The GitHub repository kevoctavian/ProgramRLD contains a labelled image folder "RLD_Dataset_Split" with 4 categories: bacterial blight, healthy, rice blast, tungro. Examples follow, each with its label.

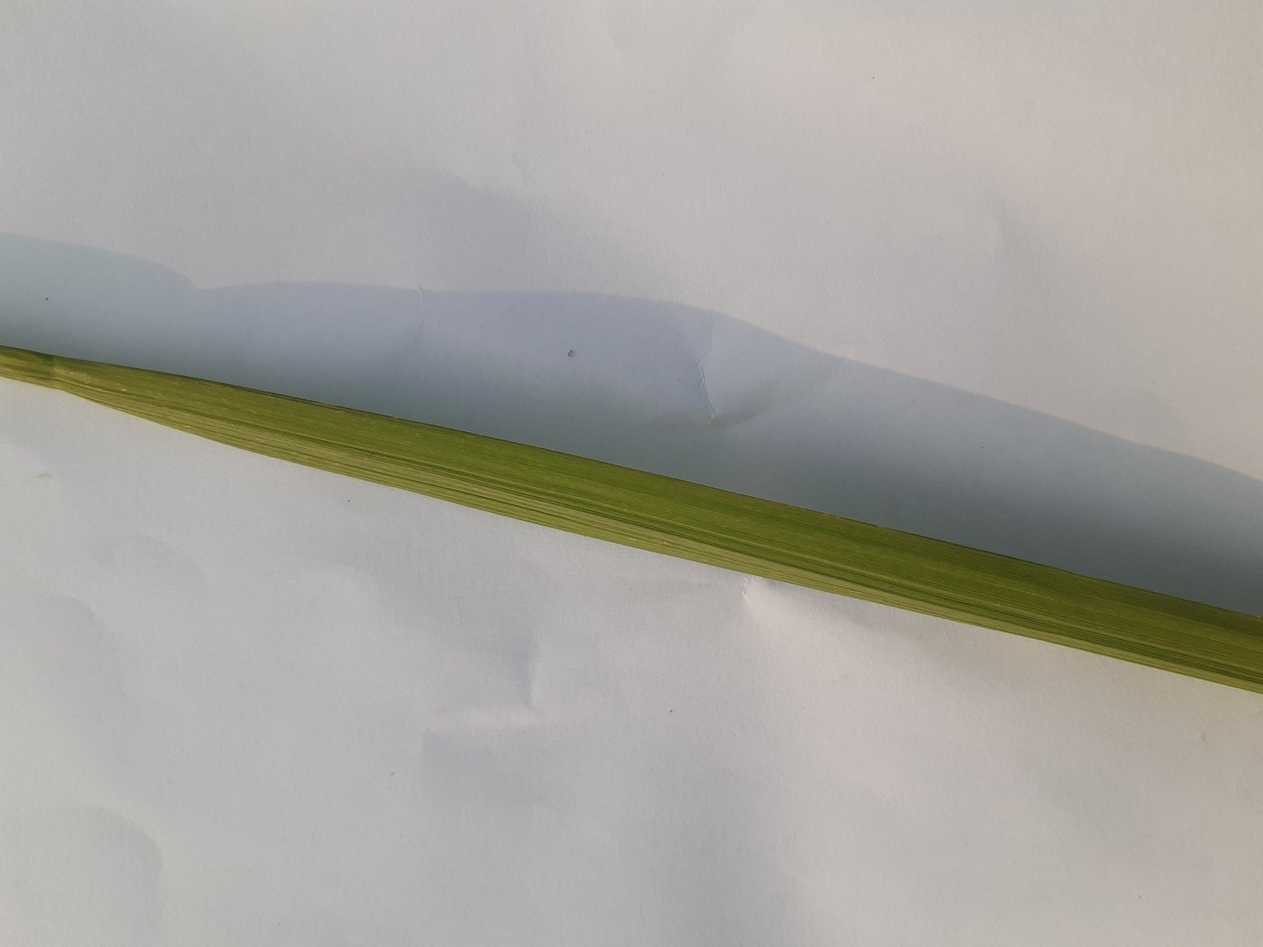
Label: healthy

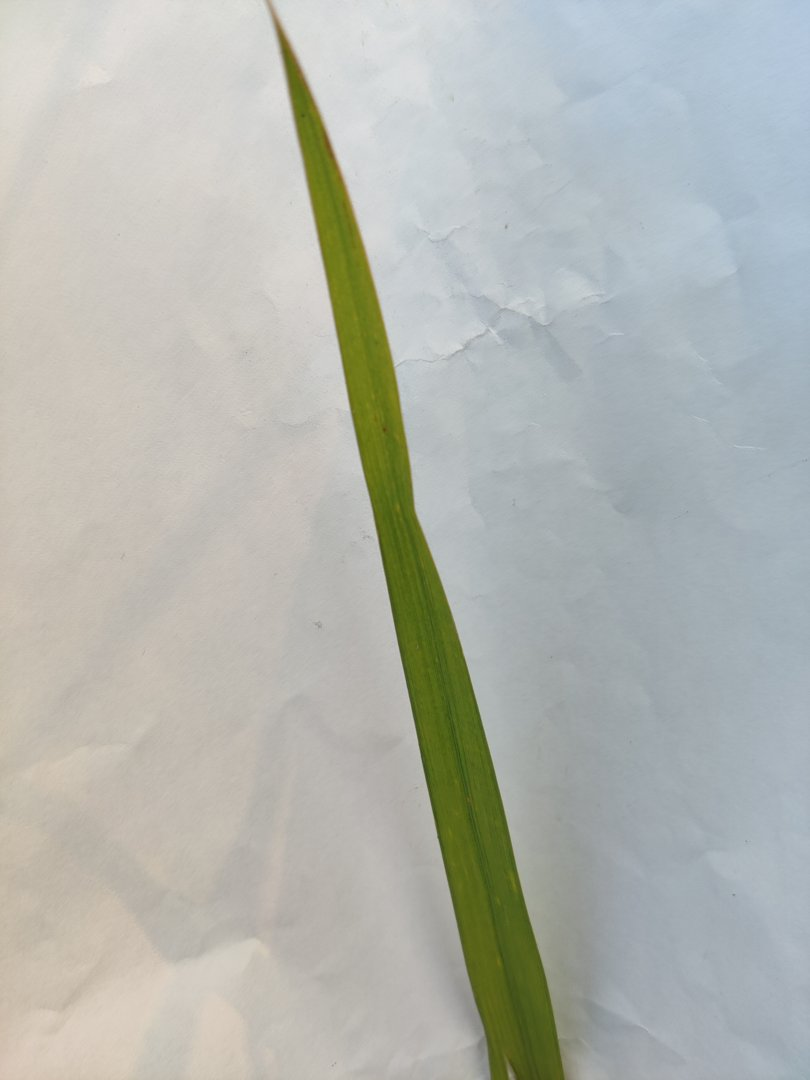
Label: rice blast

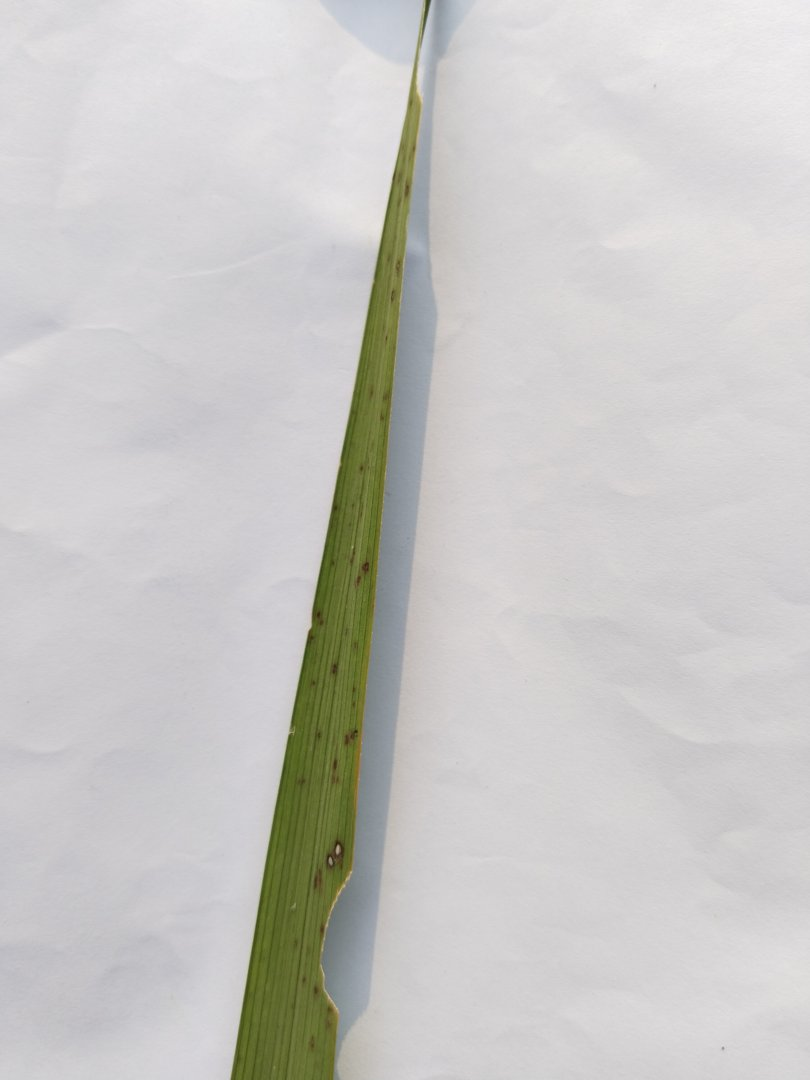
Label: rice blast

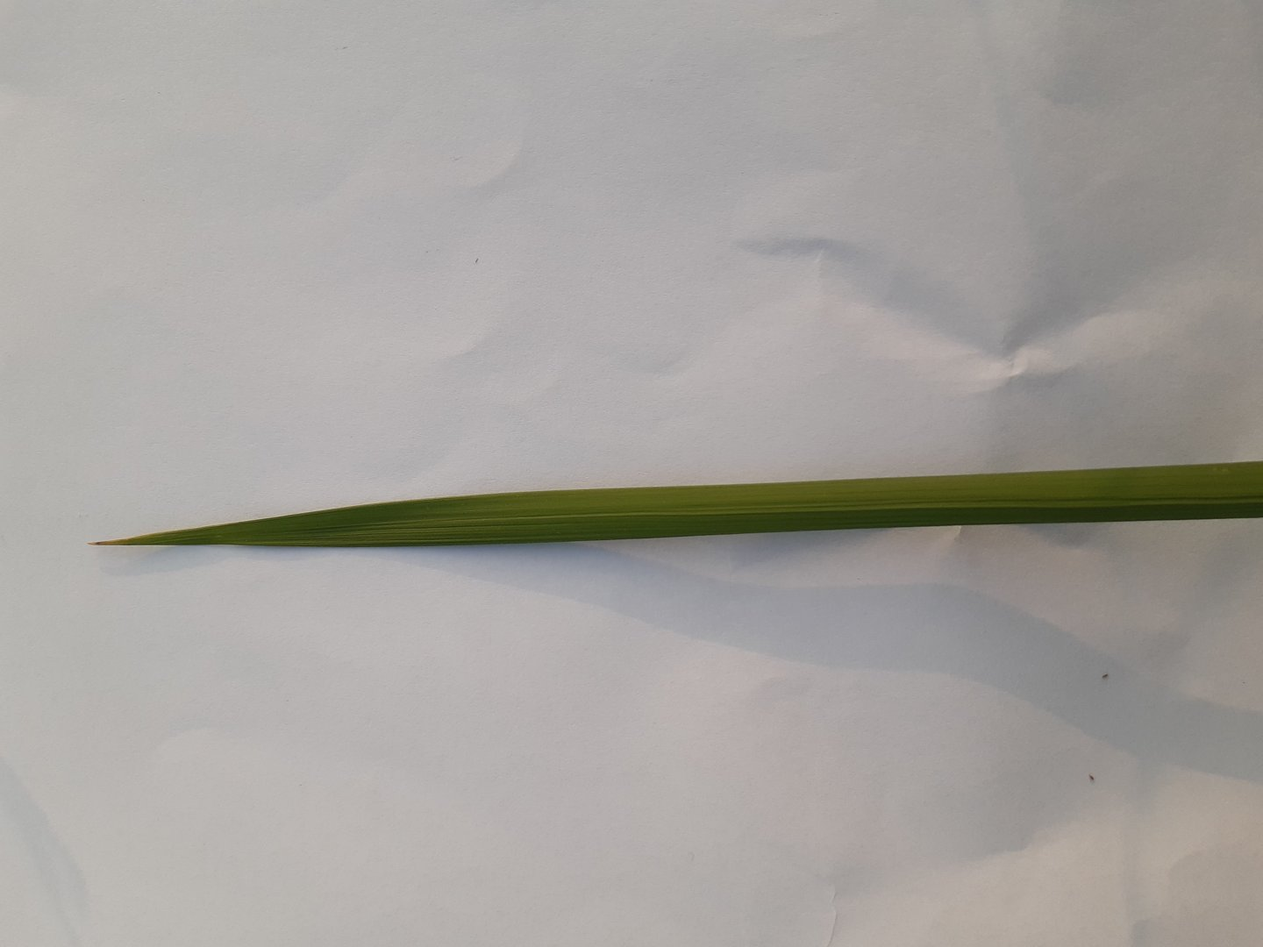
Label: healthy

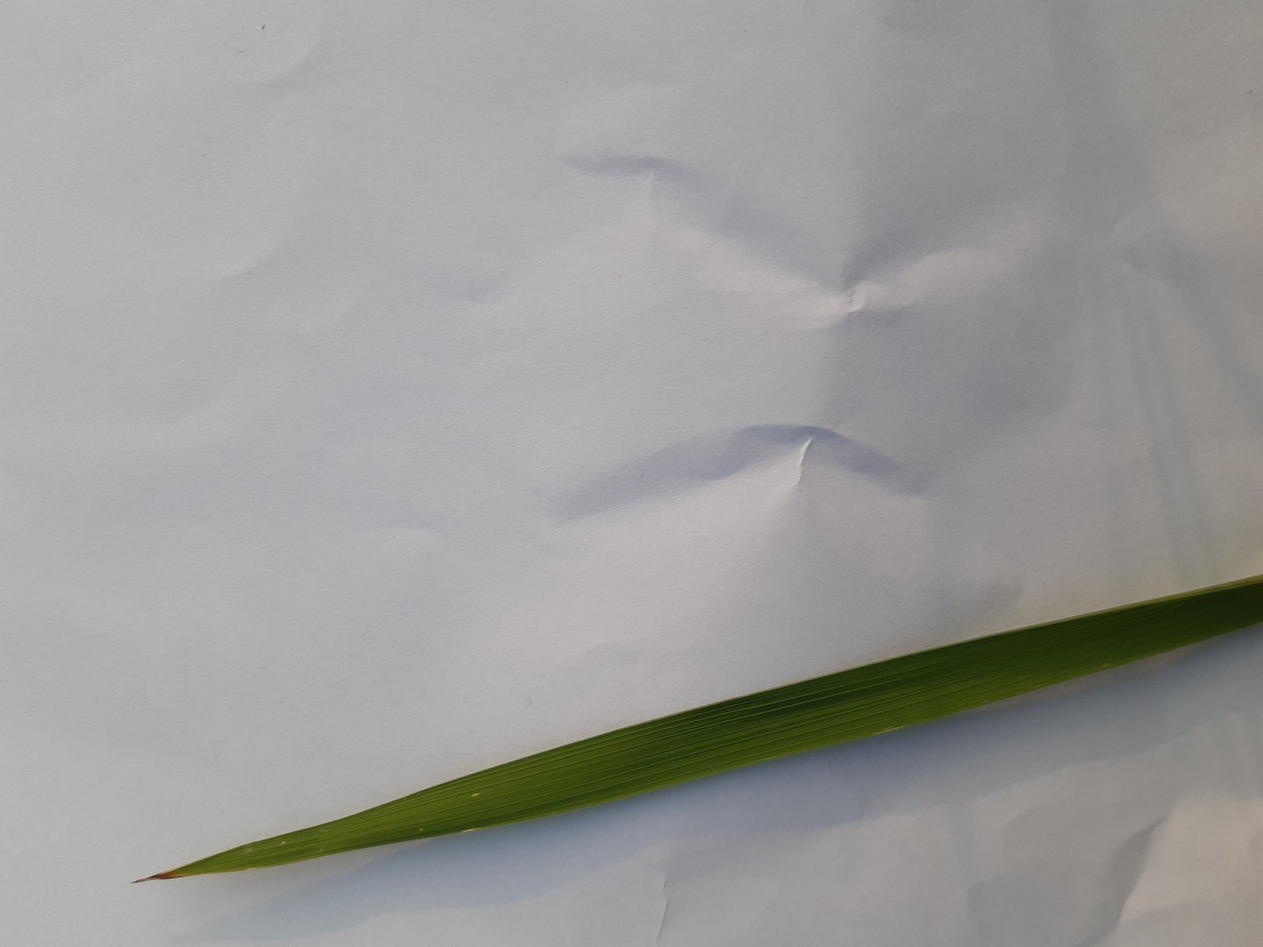
Label: healthy

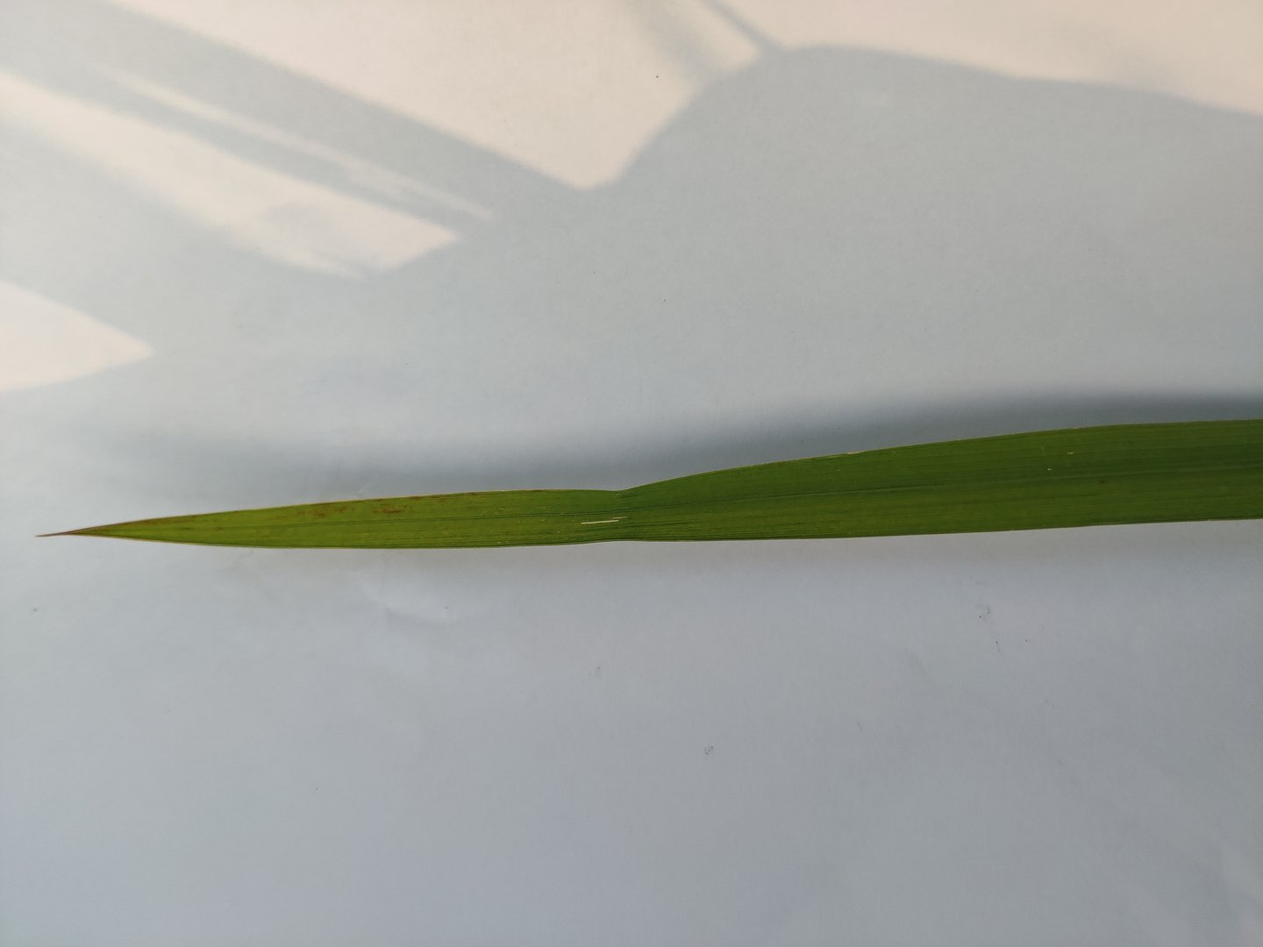
Label: rice blast
